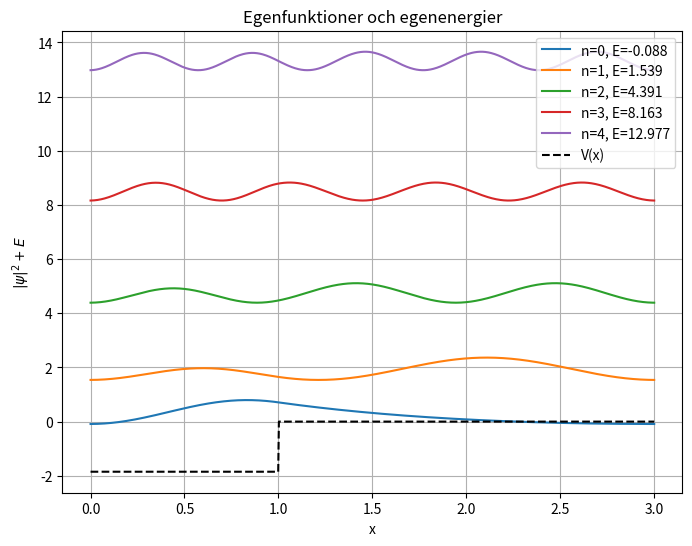
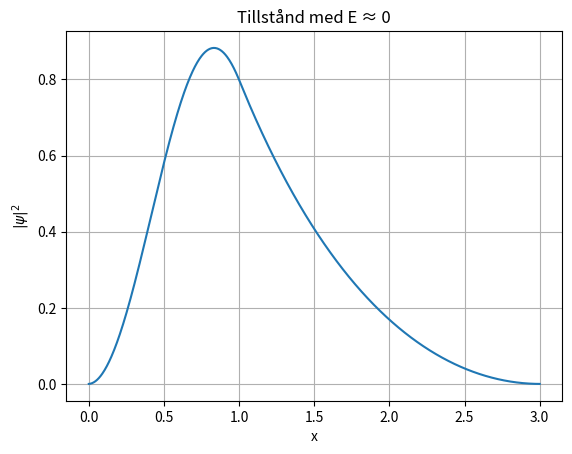

Generate these figures, in order, with matplotlib:
import numpy as np
import matplotlib.pyplot as plt
from scipy.linalg import eigh




# Parametrar avgöringen
# -----------------------
hbar = 1.0
m = 1.0

a = 1.0
b = 3.0
V0 = 3 * np.pi**2 / (16 * a**2)

N = 800 # antal gridpunkter
x = np.linspace(0, b, N)
dx = x[1] - x[0]








# Potential V(x)
# -----------------------
V = np.zeros(N)
V[x < a] = -V0
V[x >= a] = 0.0







# Hamiltonoperator (finite difference)
# -----------------------
diag = np.ones(N) * (1.0 / dx**2)
offdiag = np.ones(N-1) * (-0.5 / dx**2)

H = np.diag(diag) + np.diag(offdiag, 1) + np.diag(offdiag, -1)
H += np.diag(V)




# Lös egenvärdesproblemet
# -----------------------
E, psi = eigh(H)









# Plotta |psi|^2 för de fem första tillstånden
# -----------------------
plt.figure(figsize=(8,6))

for n in range(5):
    psi_n = psi[:, n]
    psi_n = psi_n / np.sqrt(np.sum(np.abs(psi_n)**2) * dx)
    
    
    plt.plot(x, np.abs(psi_n)**2 + E[n], label=f'n={n}, E={E[n]:.3f}')



plt.plot(x, V, 'k--', label='V(x)')
plt.xlabel('x')

plt.ylabel(r'$|\psi|^2 + E$')
plt.legend()



plt.title('Egenfunktioner och egenenergier')
plt.grid()
plt.show()




# Kontroll av E ≈ 0-tillstånd
# -----------------------
idx = np.argmin(np.abs(E))
print("Egenenergi närmast 0:", E[idx])

psi0 = psi[:, idx]
psi0 = psi0 / np.sqrt(np.sum(np.abs(psi0)**2) * dx)

plt.figure()
plt.plot(x, np.abs(psi0)**2)
plt.title("Tillstånd med E ≈ 0")
plt.xlabel("x")
plt.ylabel(r"$|\psi|^2$")
plt.grid()
plt.show()
